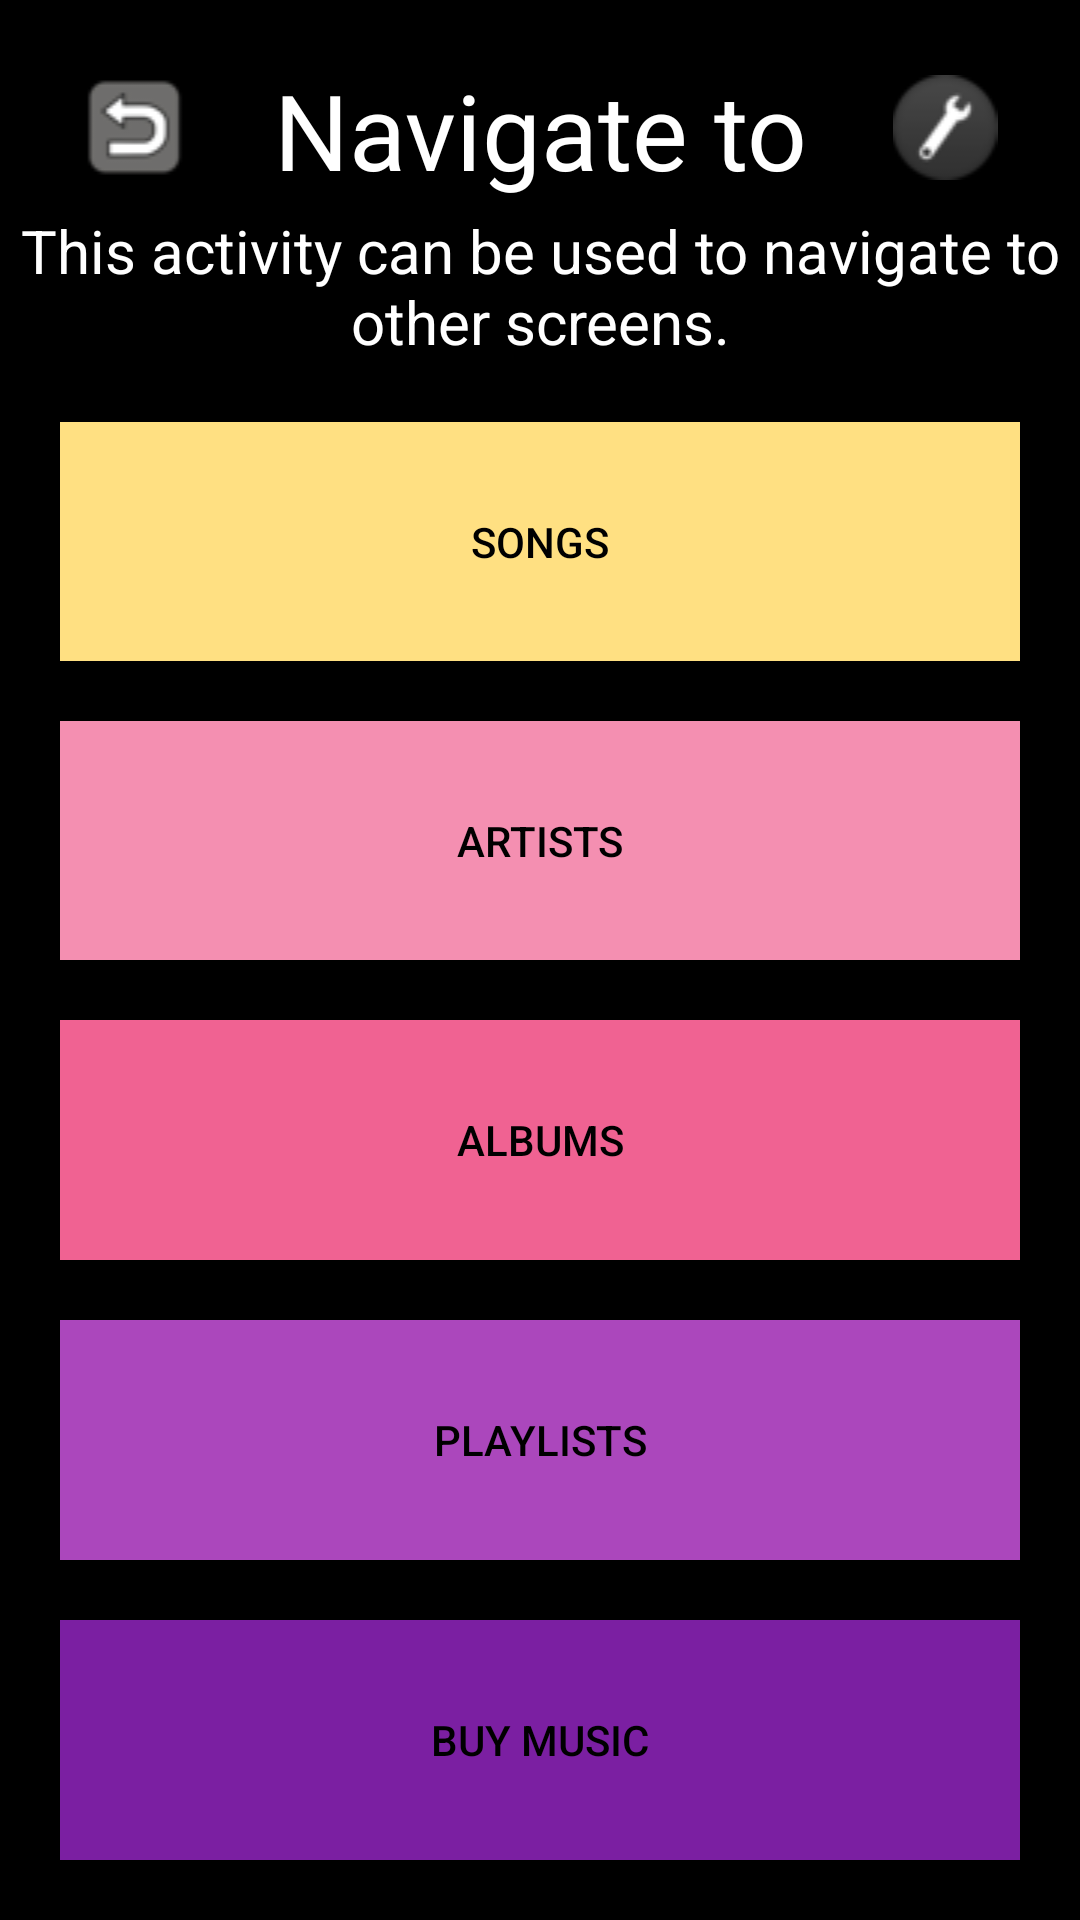

This screen was rendered from an Android layout file. Write that file and the resources it references.
<!-- AndroidManifest.xml: application theme AppTheme -->
<!-- res/layout/activity_home.xml -->
<?xml version="1.0" encoding="utf-8"?>


<ScrollView xmlns:android="http://schemas.android.com/apk/res/android"
    android:layout_width="match_parent"
    android:layout_height="match_parent"
    android:background="@android:color/black"
    android:fillViewport="true">

    <LinearLayout
        android:layout_width="match_parent"
        android:layout_height="wrap_content"
        android:orientation="vertical">

        <LinearLayout
            android:layout_width="match_parent"
            android:layout_height="wrap_content"
            android:orientation="horizontal">

            <ImageView
                android:id="@+id/iv_back_button"
                android:layout_width="0dp"
                android:layout_height="wrap_content"
                android:layout_marginTop="15dp"
                android:layout_weight="1"
                android:contentDescription="@string/back_button"
                android:padding="10dp"
                android:scaleType="fitCenter"
                android:src="@drawable/back_button" />

            <TextView
                android:layout_width="0dp"
                android:layout_height="wrap_content"
                android:layout_marginTop="20dp"
                android:layout_weight="2"
                android:gravity="center"
                android:text="@string/navigate_to"
                android:textColor="@android:color/white"
                android:textSize="35sp" />

            <ImageView
                android:id="@+id/iv_settings"
                android:layout_width="0dp"
                android:layout_height="wrap_content"
                android:layout_marginTop="15dp"
                android:layout_weight="1"
                android:contentDescription="@string/settings"
                android:padding="10dp"
                android:scaleType="fitCenter"
                android:src="@drawable/settings" />
        </LinearLayout>

        <TextView
            android:layout_width="match_parent"
            android:layout_height="wrap_content"
            android:gravity="center_horizontal"
            android:text="@string/home_purpose"
            android:textColor="@android:color/white"
            android:textSize="20sp" />

        <Button
            android:id="@+id/bv_songs"
            style="@style/HomeButtons"
            android:layout_width="match_parent"
            android:layout_height="0dp"
            android:layout_weight="1"
            android:background="#FFE082"
            android:gravity="center"
            android:text="@string/songs"
            android:textColor="@android:color/black" />

        <Button
            android:id="@+id/bv_artists"
            style="@style/HomeButtons"
            android:layout_width="match_parent"
            android:layout_height="0dp"
            android:layout_weight="1"
            android:background="#F48FB1"
            android:gravity="center"
            android:text="@string/artists"
            android:textColor="@android:color/black" />

        <Button
            android:id="@+id/bv_albums"
            style="@style/HomeButtons"
            android:layout_width="match_parent"
            android:layout_height="0dp"
            android:layout_weight="1"
            android:background="#F06292"
            android:gravity="center"
            android:text="@string/albums"
            android:textColor="@android:color/black" />

        <Button
            android:id="@+id/bv_playlists"
            style="@style/HomeButtons"
            android:layout_width="match_parent"
            android:layout_height="0dp"
            android:layout_weight="1"
            android:background="#AB47BC"
            android:gravity="center"
            android:text="@string/playlists"
            android:textColor="@android:color/black" />

        <Button
            android:id="@+id/bv_buy_music"
            style="@style/HomeButtons"
            android:layout_width="match_parent"
            android:layout_height="0dp"
            android:layout_marginBottom="20dp"
            android:layout_weight="1"
            android:background="#7B1FA2"
            android:gravity="center"
            android:text="@string/buy_music"
            android:textColor="@android:color/black" />
    </LinearLayout>
</ScrollView>
<!-- resources referenced by this layout -->
<resources>
  <!-- drawable back_button: png bitmap (drawable, 1884 bytes) -->
  <!-- drawable settings: png bitmap (drawable, 1262 bytes) -->
  <string name="albums">Albums</string>
  <string name="artists">Artists</string>
  <string name="back_button">Back Button</string>
  <string name="buy_music">Buy Music</string>
  <string name="home_purpose">This activity can be used to navigate to other screens.</string>
  <string name="navigate_to">Navigate to</string>
  <string name="playlists">Playlists</string>
  <string name="settings">Settings</string>
  <string name="songs">Songs</string>
  <style name="HomeButtons">
          <item name="android:layout_marginTop">20dp</item>
          <item name="android:layout_marginLeft">20dp</item>
          <item name="android:layout_marginRight">20dp</item>
      </style>
  <style name="AppTheme" parent="Theme.AppCompat.Light.DarkActionBar">
          
          <item name="colorPrimary">#37474F</item>
          <item name="colorPrimaryDark">#37474F</item>
          <item name="colorAccent">#43A047</item>
          <item name="android:navigationBarColor">#37474F</item>
      </style>
</resources>
